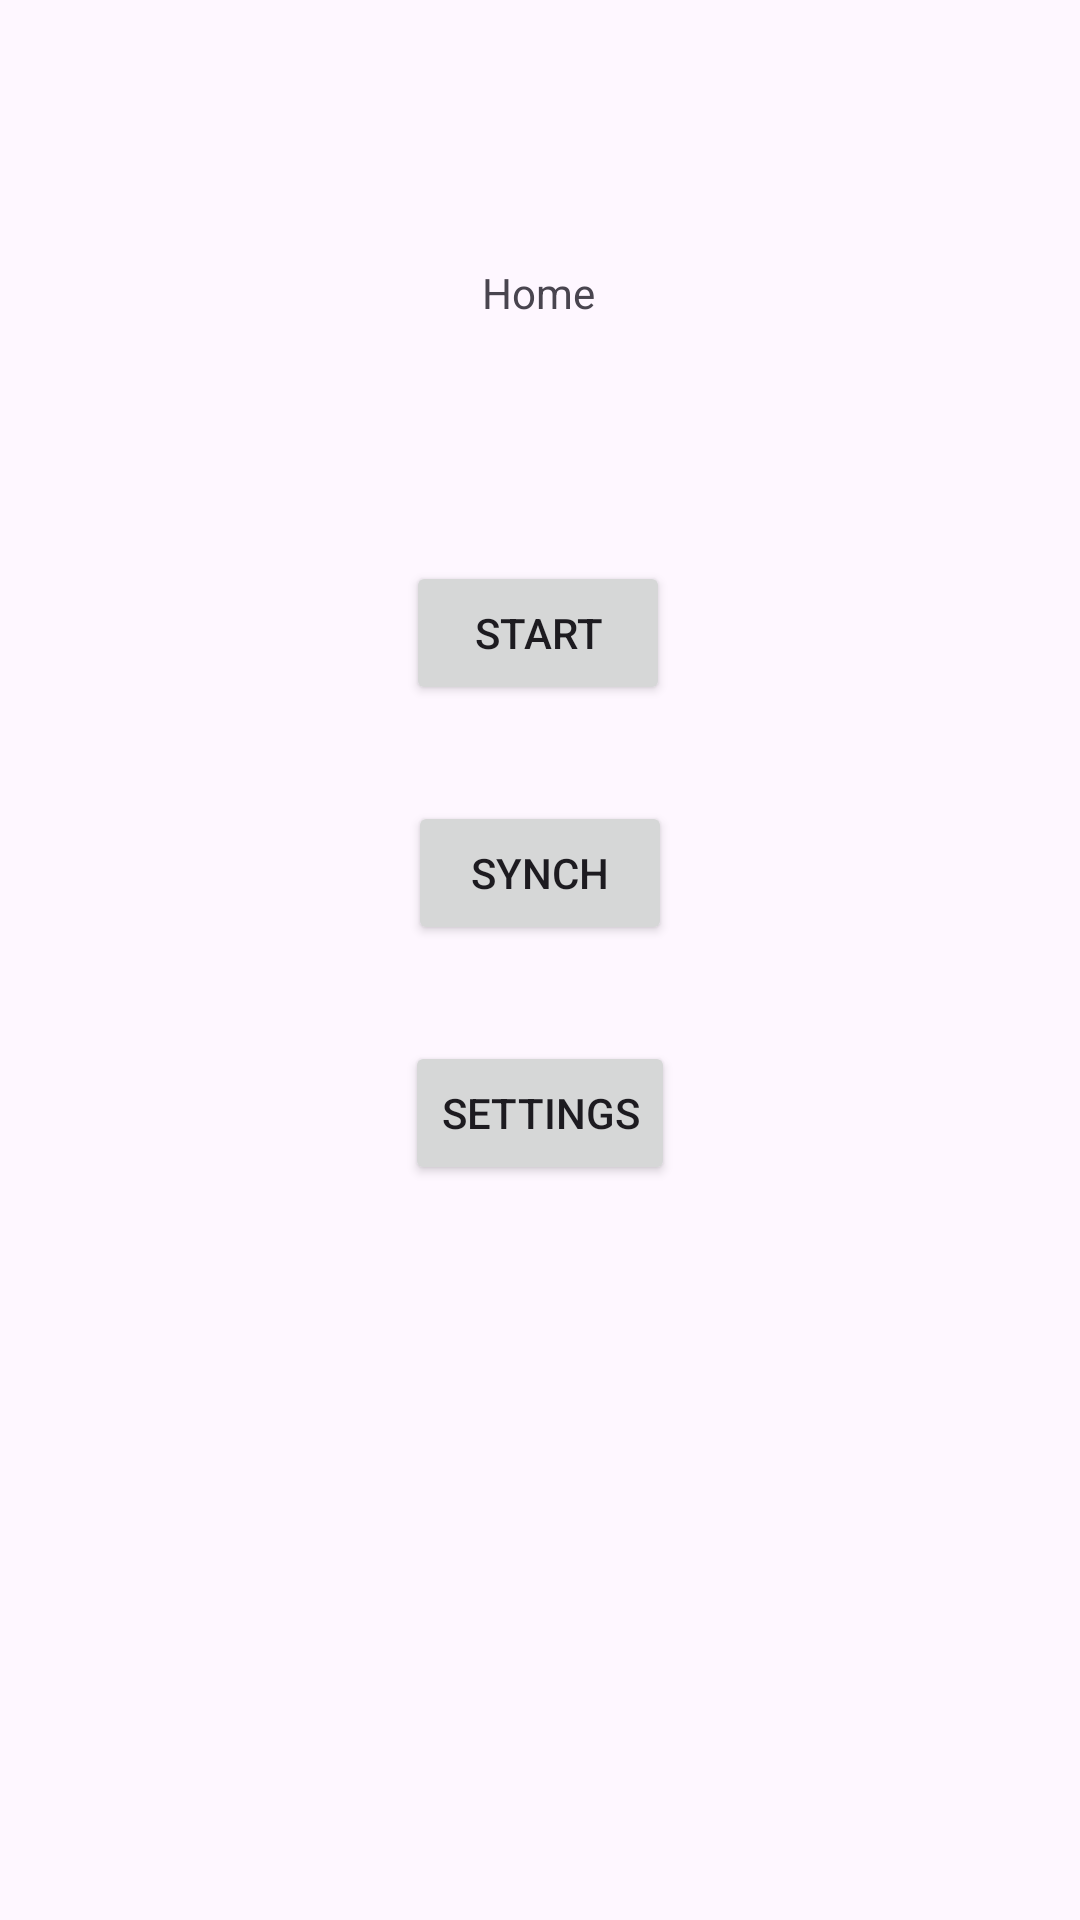

The Android layout XML behind this screen, and the referenced resources:
<!-- AndroidManifest.xml: application theme Theme.CSE2Layout2 -->
<!-- res/layout/activity_main.xml -->
<?xml version="1.0" encoding="utf-8"?>
<androidx.constraintlayout.widget.ConstraintLayout xmlns:android="http://schemas.android.com/apk/res/android"
    xmlns:app="http://schemas.android.com/apk/res-auto"
    xmlns:tools="http://schemas.android.com/tools"
    android:layout_width="match_parent"
    android:layout_height="match_parent"
    tools:context=".MainActivity">

    <Button
        android:id="@+id/start"
        android:layout_width="wrap_content"
        android:layout_height="wrap_content"
        android:layout_marginTop="80dp"
        android:text="Start"
        app:layout_constraintEnd_toEndOf="parent"
        app:layout_constraintHorizontal_bias="0.498"
        app:layout_constraintStart_toStartOf="parent"
        app:layout_constraintTop_toBottomOf="@+id/textView2" />

    <Button
        android:id="@+id/synch"
        android:layout_width="wrap_content"
        android:layout_height="wrap_content"
        android:layout_marginTop="32dp"
        android:text="Synch"
        app:layout_constraintEnd_toEndOf="parent"
        app:layout_constraintStart_toStartOf="parent"
        app:layout_constraintTop_toBottomOf="@+id/start" />

    <Button
        android:id="@+id/setting"
        android:layout_width="wrap_content"
        android:layout_height="wrap_content"
        android:layout_marginTop="32dp"
        android:text="Settings"
        app:layout_constraintEnd_toEndOf="parent"
        app:layout_constraintStart_toStartOf="parent"
        app:layout_constraintTop_toBottomOf="@+id/synch" />

    <TextView
        android:id="@+id/textView2"
        android:layout_width="wrap_content"
        android:layout_height="wrap_content"
        android:layout_marginTop="88dp"
        android:text="Home"
        app:layout_constraintEnd_toEndOf="parent"
        app:layout_constraintHorizontal_bias="0.498"
        app:layout_constraintStart_toStartOf="parent"
        app:layout_constraintTop_toTopOf="parent" />
</androidx.constraintlayout.widget.ConstraintLayout>
<!-- resources referenced by this layout -->
<resources>
  <style name="Theme.CSE2Layout2" parent="Base.Theme.CSE2Layout2" />
  <style name="Base.Theme.CSE2Layout2" parent="Theme.Material3.DayNight.NoActionBar">
          
          
      </style>
</resources>
